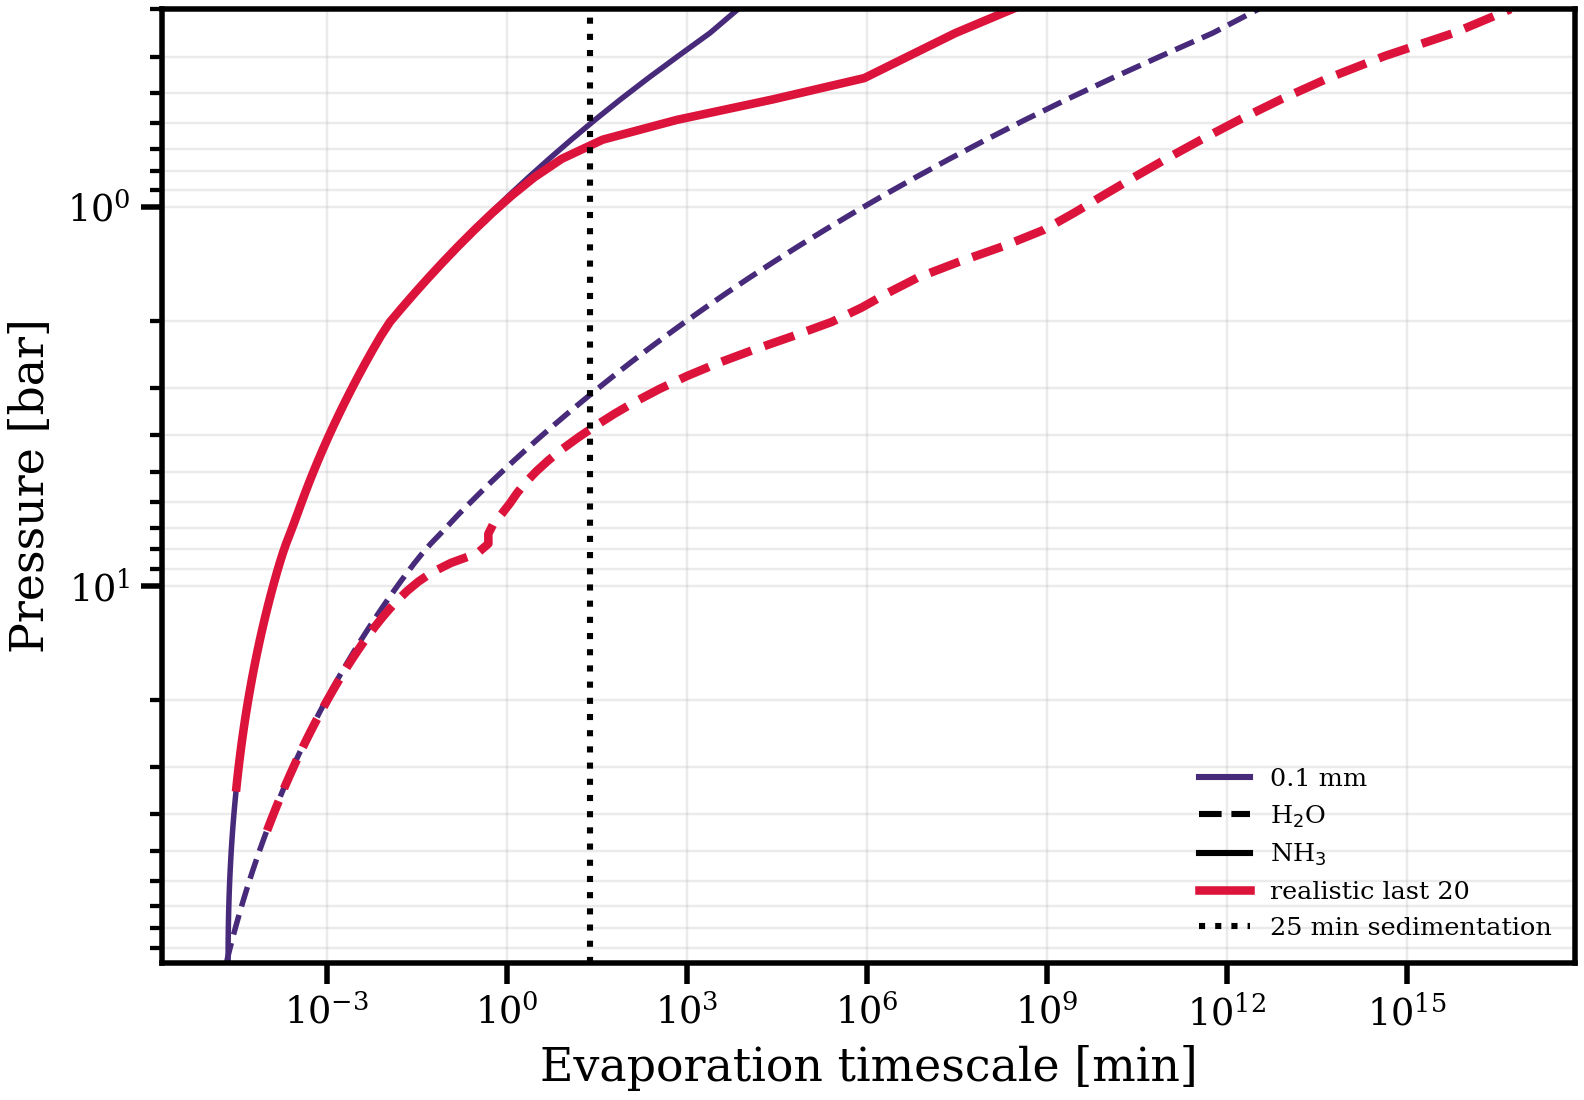

Values plotted in this chart, from the file beside it:
pressure_bar, temperature_K, H2O_D0.1mm_timescale_s, NH3_D0.1mm_timescale_s, realistic_pressure_bar, H2O_realistic_timescale_s, NH3_realistic_timescale_s
9.86418087e+01, 5.97544141e+02, 1.29324674e-03, 1.37249132e-03, 9.86418087e+01, nan, nan
9.58357085e+01, 5.93538164e+02, 1.34117505e-03, 1.37219958e-03, 9.58357085e+01, nan, nan
9.30891559e+01, 5.88629956e+02, 1.40379940e-03, 1.37240588e-03, 9.30891559e+01, nan, nan
9.03992619e+01, 5.83704662e+02, 1.47133622e-03, 1.37325702e-03, 9.03992619e+01, nan, nan
8.77652487e+01, 5.78763388e+02, 1.54426426e-03, 1.37478258e-03, 8.77652487e+01, nan, nan
8.51864280e+01, 5.73842411e+02, 1.62253678e-03, 1.37699559e-03, 8.51864280e+01, nan, nan
8.26621477e+01, 5.68921873e+02, 1.70698536e-03, 1.37992769e-03, 8.26621477e+01, nan, nan
8.01917218e+01, 5.64005788e+02, 1.79814601e-03, 1.38360465e-03, 8.01917218e+01, nan, nan
7.77744662e+01, 5.59089876e+02, 1.89677534e-03, 1.38806026e-03, 7.77744662e+01, nan, nan
7.54096925e+01, 5.54175450e+02, 2.00361262e-03, 1.39332719e-03, 7.54096925e+01, nan, nan
7.30967154e+01, 5.49261427e+02, 2.11954050e-03, 1.39944325e-03, 7.30967154e+01, nan, nan
7.08348511e+01, 5.44348085e+02, 2.24552123e-03, 1.40644806e-03, 7.08348511e+01, nan, nan
6.86234182e+01, 5.39435064e+02, 2.38265647e-03, 1.41438553e-03, 6.86234182e+01, nan, nan
6.64617376e+01, 5.34522424e+02, 2.53217956e-03, 1.42330278e-03, 6.64617376e+01, nan, nan
6.43491333e+01, 5.29610069e+02, 2.69549165e-03, 1.43325132e-03, 6.43491333e+01, nan, nan
6.22849317e+01, 5.24697993e+02, 2.87417948e-03, 1.44428705e-03, 6.22849317e+01, nan, nan
6.02684625e+01, 5.19786136e+02, 3.07004930e-03, 1.45647096e-03, 6.02684625e+01, nan, nan
5.82990580e+01, 5.14874465e+02, 3.28515852e-03, 1.46986952e-03, 5.82990580e+01, nan, nan
5.63760537e+01, 5.09962941e+02, 3.52185762e-03, 1.48455527e-03, 5.63760537e+01, nan, nan
5.44987881e+01, 5.05051551e+02, 3.78283654e-03, 1.50060740e-03, 5.44987881e+01, nan, nan
5.26666026e+01, 5.00140290e+02, 4.07118193e-03, 1.51811247e-03, 5.26666026e+01, nan, nan
5.08788419e+01, 4.95229159e+02, 4.39044468e-03, 1.53716522e-03, 5.08788419e+01, nan, nan
4.91348537e+01, 4.90318152e+02, 4.74472123e-03, 1.55786956e-03, 4.91348537e+01, nan, nan
4.74339890e+01, 4.85407250e+02, 5.13875047e-03, 1.58033956e-03, 4.74339890e+01, nan, nan
4.57756017e+01, 4.80496450e+02, 5.57802740e-03, 1.60470057e-03, 4.57756017e+01, nan, nan
4.41590491e+01, 4.75585747e+02, 6.06894289e-03, 1.63109056e-03, 4.41590491e+01, 6.12659787e-03, nan
4.25836916e+01, 4.70675136e+02, 6.61895170e-03, 1.65966160e-03, 4.25836916e+01, 6.68445535e-03, nan
4.10488930e+01, 4.65764617e+02, 7.23677454e-03, 1.69058160e-03, 4.10488930e+01, 7.31193519e-03, nan
3.95540203e+01, 4.60854185e+02, 7.93264683e-03, 1.72403625e-03, 3.95540203e+01, 8.02077629e-03, nan
3.80984440e+01, 4.55943826e+02, 8.71862006e-03, 1.76023131e-03, 3.80984440e+01, 8.82247773e-03, nan
3.66815375e+01, 4.51033530e+02, 9.60892983e-03, 1.79939510e-03, 3.66815375e+01, 9.73188523e-03, nan
3.53026779e+01, 4.46123283e+02, 1.06204501e-02, 1.84178151e-03, 3.53026779e+01, 1.07667281e-02, nan
3.39612455e+01, 4.41213075e+02, 1.17732514e-02, 1.88767330e-03, 3.39612455e+01, 1.19481342e-02, 1.88838969e-03
3.26566242e+01, 4.36302892e+02, 1.30912949e-02, 1.93738608e-03, 3.26566242e+01, 1.33015205e-02, 1.93727343e-03
3.13882010e+01, 4.31392714e+02, 1.46032957e-02, 1.99127291e-03, 3.13882010e+01, 1.48572471e-02, 1.99173763e-03
3.01553665e+01, 4.26482528e+02, 1.63437965e-02, 2.04972942e-03, 3.01553665e+01, 1.66491060e-02, 2.05023272e-03
2.89575145e+01, 4.21572319e+02, 1.83545199e-02, 2.11320002e-03, 2.89575145e+01, 1.87220236e-02, 2.11371985e-03
2.77940426e+01, 4.16662075e+02, 2.06860698e-02, 2.18218501e-03, 2.77940426e+01, 2.11383306e-02, 2.18272344e-03
2.66643515e+01, 4.11751782e+02, 2.34000891e-02, 2.25724900e-03, 2.66643515e+01, 2.39629935e-02, 2.25780842e-03
2.55678457e+01, 4.06841430e+02, 2.65720011e-02, 2.33903069e-03, 2.55678457e+01, 2.72781096e-02, 2.33961377e-03
2.45039329e+01, 4.01931012e+02, 3.02945181e-02, 2.42825447e-03, 2.45039329e+01, 3.11873564e-02, 2.42886425e-03
2.34720246e+01, 3.97020515e+02, 3.46821575e-02, 2.52574418e-03, 2.34720246e+01, 3.58205832e-02, 2.52638411e-03
2.24715359e+01, 3.92109928e+02, 3.98770707e-02, 2.63243930e-03, 2.24715359e+01, 4.13414123e-02, 2.63311332e-03
2.15018853e+01, 3.87199256e+02, 4.60566069e-02, 2.74941392e-03, 2.15018853e+01, 4.79575941e-02, 2.75012659e-03
2.05624951e+01, 3.82288501e+02, 5.34432341e-02, 2.87790012e-03, 2.05624951e+01, 5.59351181e-02, 2.87865667e-03
1.96527914e+01, 3.77377674e+02, 6.23175495e-02, 3.01931521e-03, 1.96527914e+01, 6.56176070e-02, 3.02012172e-03
1.87722039e+01, 3.72466796e+02, 7.30355073e-02, 3.17529478e-03, 1.87722039e+01, 7.74534487e-02, 3.17615833e-03
1.79201663e+01, 3.67555895e+02, 8.60513774e-02, 3.34773285e-03, 1.79201663e+01, 9.20343228e-02, 3.34866174e-03
1.70961159e+01, 3.62645002e+02, 1.01948508e-01, 3.53883022e-03, 1.70961159e+01, 1.10150864e-01, 3.53983423e-03
1.62994942e+01, 3.57734154e+02, 1.21480863e-01, 3.75115344e-03, 1.62994942e+01, 1.32874881e-01, 3.75224412e-03
1.55297465e+01, 3.52823410e+02, 1.45629408e-01, 3.98770605e-03, 1.55297465e+01, 1.61683366e-01, 3.98889718e-03
1.47863222e+01, 3.47912796e+02, 1.75679753e-01, 4.25201968e-03, 1.47863222e+01, 1.98651634e-01, 4.25332776e-03
1.40686745e+01, 3.43002361e+02, 2.13328735e-01, 4.54826066e-03, 1.40686745e+01, 2.46762729e-01, 4.54970557e-03
1.33762609e+01, 3.38092089e+02, 2.60833967e-01, 4.88137131e-03, 1.33762609e+01, 3.10424691e-01, 4.88297721e-03
1.27085430e+01, 3.33182003e+02, 3.21222172e-01, 5.25723349e-03, 1.27085430e+01, 3.96371989e-01, 5.25902990e-03
1.20649866e+01, 3.28271823e+02, 3.98590840e-01, 5.68291064e-03, 1.20649866e+01, 5.15341836e-01, 5.68493395e-03
1.14450618e+01, 3.23361220e+02, 4.98533562e-01, 6.16690767e-03, 1.14450618e+01, 6.85385322e-01, 6.16920315e-03
1.08482428e+01, 3.18448149e+02, 6.28808756e-01, 6.71972160e-03, 1.08482428e+01, 9.39150073e-01, 6.72234629e-03
1.02740069e+01, 3.13529122e+02, 8.00313763e-01, 7.35440090e-03, 1.02740069e+01, 1.34159277e+00, 7.35742765e-03
9.72183416e+00, 3.08594102e+02, 1.02884841e+00, 8.08814631e-03, 9.72183416e+00, 2.04138183e+00, 8.09166925e-03
... 40 more rows
